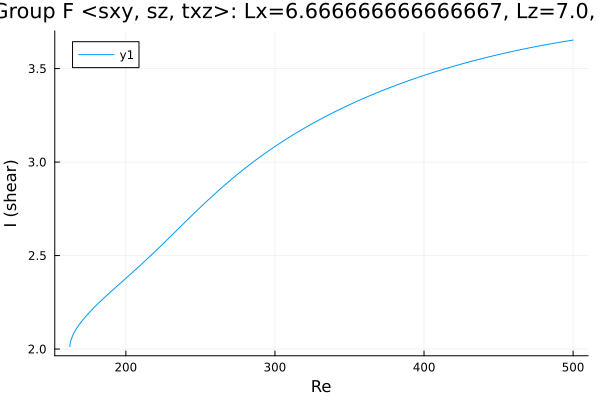

Values plotted in this chart, from the file beside it:
Re, shear
162.4, 2.013
162.4, 2.014
162.4, 2.019
162.5, 2.024
162.9, 2.04
164.3, 2.072
165.7, 2.094
167.1, 2.112
168.5, 2.129
169.9, 2.144
171.3, 2.158
172.8, 2.171
174.2, 2.184
175.6, 2.196
177, 2.208
178.4, 2.22
179.8, 2.231
181.2, 2.242
182.7, 2.253
184.1, 2.264
185.5, 2.274
186.9, 2.285
188.3, 2.295
189.7, 2.305
191.1, 2.315
192.6, 2.325
194, 2.336
195.4, 2.346
196.8, 2.356
198.2, 2.366
199.6, 2.376
201, 2.386
202.5, 2.396
203.9, 2.406
205.3, 2.416
206.7, 2.426
208.1, 2.437
209.5, 2.447
210.9, 2.457
212.4, 2.468
213.8, 2.478
215.2, 2.489
216.6, 2.499
218, 2.51
219.4, 2.521
220.8, 2.532
222.3, 2.542
223.7, 2.553
225.1, 2.564
226.5, 2.575
227.9, 2.586
229.3, 2.597
230.7, 2.608
232.2, 2.62
233.6, 2.631
235, 2.642
236.4, 2.653
237.8, 2.664
239.2, 2.675
240.6, 2.686
... 206 more rows
